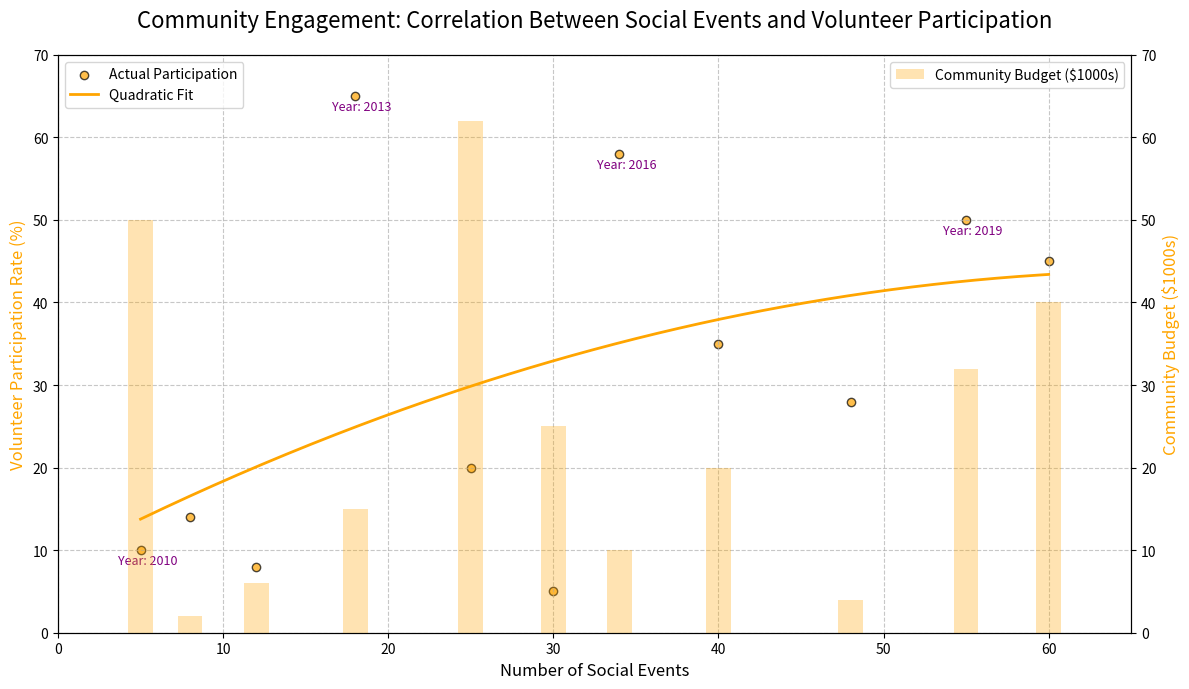

Write the Python code that produced this figure.
import matplotlib.pyplot as plt
import numpy as np
from scipy.optimize import curve_fit

years = np.array([2010, 2011, 2012, 2013, 2014, 2015, 2016, 2017, 2018, 2019, 2020])
social_events = np.array([5, 8, 12, 18, 25, 30, 34, 40, 48, 55, 60])

# Manually shuffled values
volunteer_rates = np.array([10, 14, 8, 65, 20, 5, 58, 35, 28, 50, 45])
community_budget = np.array([50, 2, 6, 15, 62, 25, 10, 20, 4, 32, 40])

def quadratic_fit(x, a, b, c):
    return a * x**2 + b * x + c

params, _ = curve_fit(quadratic_fit, social_events, volunteer_rates)
events_range = np.linspace(min(social_events), max(social_events), 300)
fitted_rates = quadratic_fit(events_range, *params)

fig, ax1 = plt.subplots(figsize=(12, 7))
ax1.scatter(social_events, volunteer_rates, color='orange', label='Actual Participation', alpha=0.7, edgecolors='k')
ax1.plot(events_range, fitted_rates, color='orange', linestyle='-', linewidth=2, label='Quadratic Fit')

ax2 = ax1.twinx()
ax2.bar(social_events, community_budget, color='orange', alpha=0.3, label='Community Budget ($1000s)', width=1.5)

key_points = [0, 3, 6, 9]
for i in key_points:
    ax1.annotate(f'Year: {years[i]}', (social_events[i], volunteer_rates[i]),
                 textcoords="offset points", xytext=(5, -10), ha='center', fontsize=9, color='purple')

ax1.set_title('Community Engagement: Correlation Between Social Events and Volunteer Participation', fontsize=16, pad=20)
ax1.set_xlabel('Number of Social Events', fontsize=12)
ax1.set_ylabel('Volunteer Participation Rate (%)', fontsize=12, color='orange')
ax2.set_ylabel('Community Budget ($1000s)', fontsize=12, color='orange')

ax1.set_xlim(0, 65)
ax1.set_ylim(0, 70)
ax2.set_ylim(0, 70)

ax1.legend(loc='upper left', fontsize=10)
ax2.legend(loc='upper right', fontsize=10)
ax1.grid(True, linestyle='--', alpha=0.7)
plt.tight_layout()
plt.show()